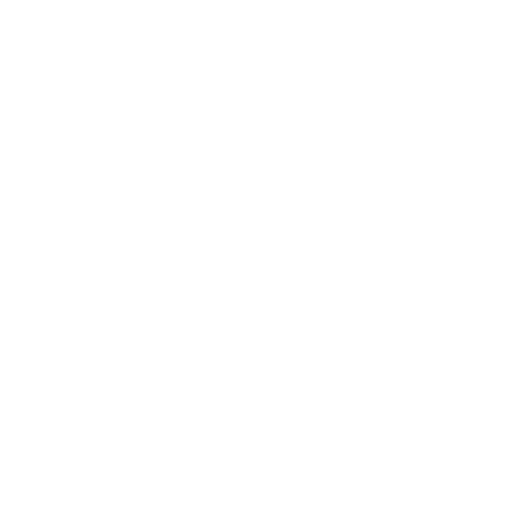
t = 0.00 s
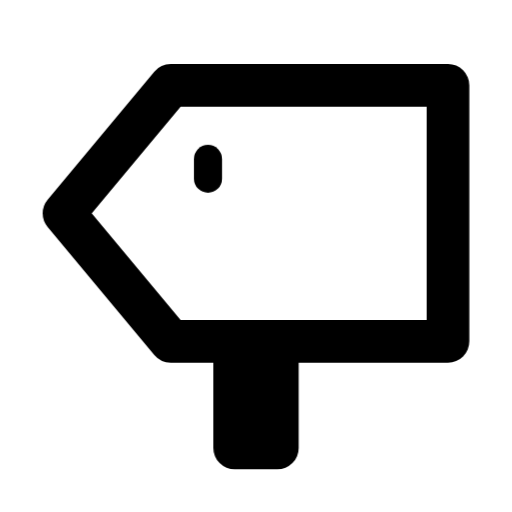
t = 0.43 s
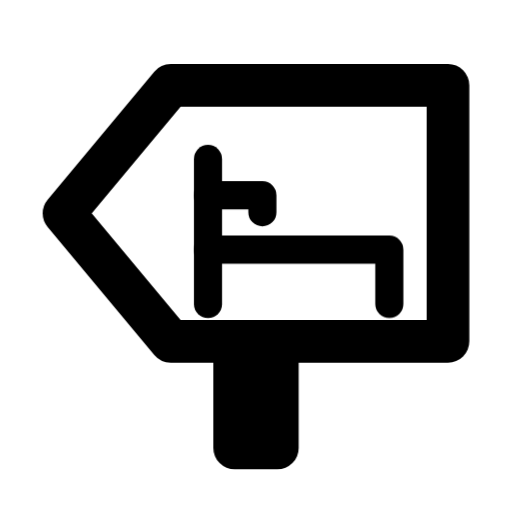
t = 0.89 s
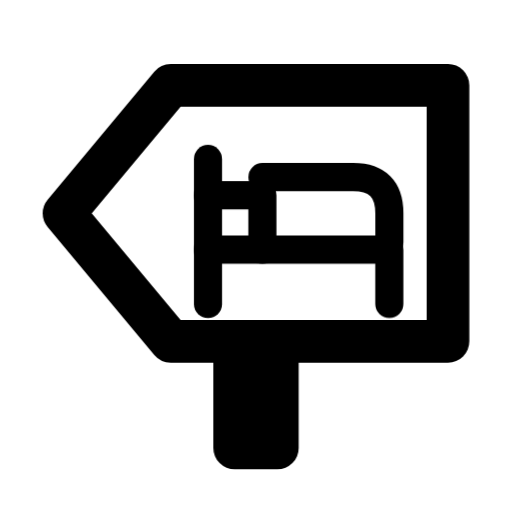
t = 1.25 s
t = 1.79 s: frame unchanged from t = 1.25 s, image omitted
t = 2.33 s: frame unchanged from t = 1.25 s, image omitted

The animated SVG that drew these frames (rendered in a browser with its animation timeline set to each time). Animation: 6 CSS @keyframes rules; one cycle of 2.65 s, repeats indefinitely.

<svg xmlns="http://www.w3.org/2000/svg" width="24" height="24" fill="none" stroke="currentColor" stroke-linecap="round" stroke-linejoin="round" stroke-width="2" viewBox="0 0 24 24">
    <!-- Generated by scripts/icon-expansion/generate.mjs -->
    <!-- Motion: trace each stroke from its own origin, accumulate the drawing, then hold before restarting. -->
    <style>
        @media (prefers-reduced-motion: no-preference) {
            @keyframes ira-stroke-sign-west-lodging-0 { 0% { stroke-dashoffset: 1; opacity: 0; } 0.4% { opacity: 1; } 7.8333%, 88% { stroke-dashoffset: 0; opacity: 1; } 100% { stroke-dashoffset: 0; opacity: 0; } }
            [data-ira-stroke-reveal="sign-west-lodging"] [data-ira-line="0"] { stroke-dasharray: 1 1; animation: ira-stroke-sign-west-lodging-0 2.65s cubic-bezier(.25,.65,.35,1) infinite; }
            @keyframes ira-stroke-sign-west-lodging-1 { 0%, 7.8333% { stroke-dashoffset: 1; opacity: 0; } 8.2333% { opacity: 1; } 15.6667%, 88% { stroke-dashoffset: 0; opacity: 1; } 100% { stroke-dashoffset: 0; opacity: 0; } }
            [data-ira-stroke-reveal="sign-west-lodging"] [data-ira-line="1"] { stroke-dasharray: 1 1; animation: ira-stroke-sign-west-lodging-1 2.65s cubic-bezier(.25,.65,.35,1) infinite; }
            @keyframes ira-stroke-sign-west-lodging-2 { 0%, 15.6667% { stroke-dashoffset: 1; opacity: 0; } 16.0667% { opacity: 1; } 23.5%, 88% { stroke-dashoffset: 0; opacity: 1; } 100% { stroke-dashoffset: 0; opacity: 0; } }
            [data-ira-stroke-reveal="sign-west-lodging"] [data-ira-line="2"] { stroke-dasharray: 1 1; animation: ira-stroke-sign-west-lodging-2 2.65s cubic-bezier(.25,.65,.35,1) infinite; }
            @keyframes ira-stroke-sign-west-lodging-3 { 0%, 23.5% { stroke-dashoffset: 1; opacity: 0; } 23.9% { opacity: 1; } 31.3333%, 88% { stroke-dashoffset: 0; opacity: 1; } 100% { stroke-dashoffset: 0; opacity: 0; } }
            [data-ira-stroke-reveal="sign-west-lodging"] [data-ira-line="3"] { stroke-dasharray: 1 1; animation: ira-stroke-sign-west-lodging-3 2.65s cubic-bezier(.25,.65,.35,1) infinite; }
            @keyframes ira-stroke-sign-west-lodging-4 { 0%, 31.3333% { stroke-dashoffset: 1; opacity: 0; } 31.7333% { opacity: 1; } 39.1667%, 88% { stroke-dashoffset: 0; opacity: 1; } 100% { stroke-dashoffset: 0; opacity: 0; } }
            [data-ira-stroke-reveal="sign-west-lodging"] [data-ira-line="4"] { stroke-dasharray: 1 1; animation: ira-stroke-sign-west-lodging-4 2.65s cubic-bezier(.25,.65,.35,1) infinite; }
            @keyframes ira-stroke-sign-west-lodging-5 { 0%, 39.1667% { stroke-dashoffset: 1; opacity: 0; } 39.5667% { opacity: 1; } 47%, 88% { stroke-dashoffset: 0; opacity: 1; } 100% { stroke-dashoffset: 0; opacity: 0; } }
            [data-ira-stroke-reveal="sign-west-lodging"] [data-ira-line="5"] { stroke-dasharray: 1 1; animation: ira-stroke-sign-west-lodging-5 2.65s cubic-bezier(.25,.65,.35,1) infinite; }
        }
    </style>
    <g data-ira-stroke-reveal="sign-west-lodging"><path data-ira-line="0" pathLength="1" d="M21 4L8 4L3 10L8 16L21 16z"/><path data-ira-line="1" pathLength="1" d="M11 16L11 21L13 21L13 16"/><g transform="translate(14 10) scale(0.85)"><g stroke-width="1.55"><path data-ira-line="2" pathLength="1" d="M-5 -3L-5 5"/><path data-ira-line="3" pathLength="1" d="M-5 2L5 2L5 5"/><path data-ira-line="4" pathLength="1" d="M-5 -1L-2 -1L-2 2"/><path data-ira-line="5" pathLength="1" d="M-2 -2L3 -2Q5 -2 5 0L5 2"/></g></g></g>
</svg>
